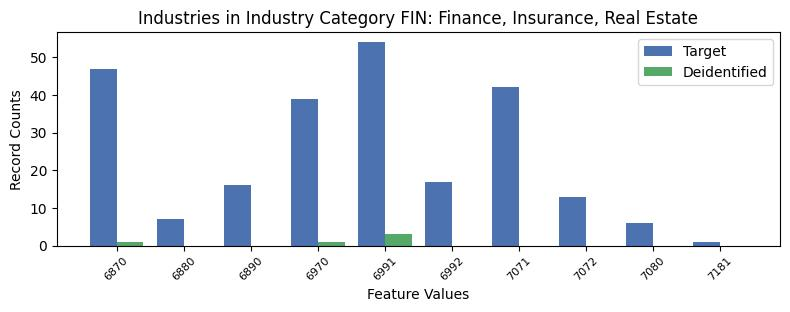

Data behind this chart, as committed beside it:
, INDP, count_target, count_deidentified
3, 6870, 47, 1.0
8, 6880, 7, 0.0
6, 6890, 16, 0.0
5, 6970, 39, 1.0
2, 6991, 54, 3.0
1, 6992, 17, 0.0
0, 7071, 42, 0.0
7, 7072, 13, 0.0
4, 7080, 6, 0.0
9, 7181, 1, 0.0
